Run: headless pygame with SDL's dummy video driver; simulated clock (each Clock.tick advances the game by its frame time, no real sleeping); random seed 0; keys injected as events and as key.get_pressed() state; no mouse input.
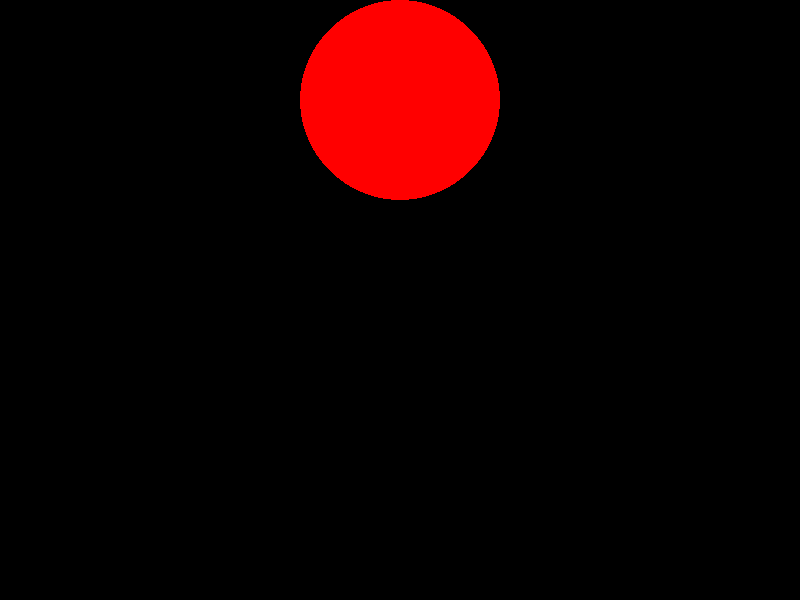
Frame 1 of 4 · flips 1–60 · no input
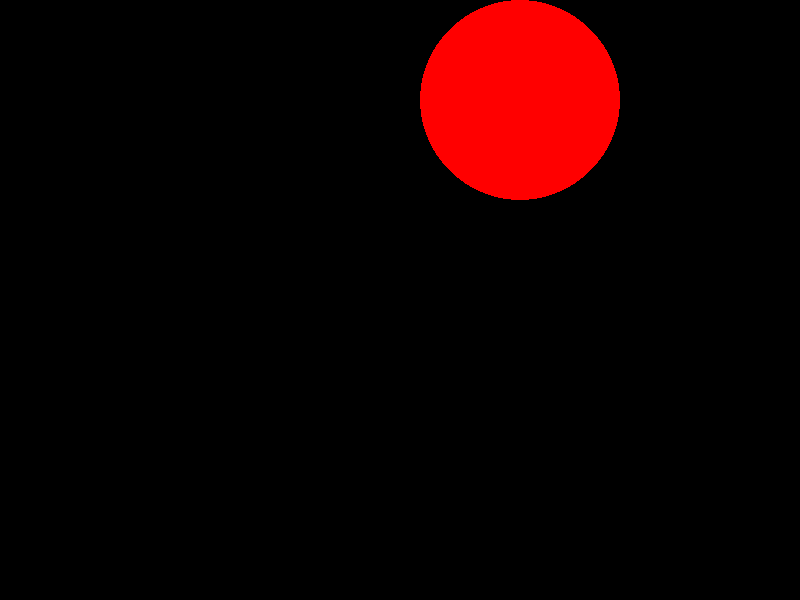
Frame 2 of 4 · flips 61–180 · tapped SPACE, RETURN · held RIGHT (→), D
Frame 3 of 4 · flips 181–300 · held DOWN (↓), S · screen unchanged from frame 2, image omitted
Frame 4 of 4 · flips 301–420 · held LEFT (←), A, UP (↑), W · screen same as frame 1, image omitted

The pygame program that drew these frames:

import pygame, sys
from pygame.locals import *

pygame.init()

WINDOW_WIDTH: int = 800
WINDOW_HEIGHT: int = 600

screen = pygame.display.set_mode((WINDOW_WIDTH, WINDOW_HEIGHT))

# space invader style character at bottom

player_x = WINDOW_WIDTH / 2


pygame.display.set_caption('Hello World!')

while True: # main game loop

  # events
  for event in pygame.event.get():
    if event.type == QUIT:
      pygame.quit()
      sys.exit()

  # key handling
  keys = pygame.key.get_pressed()
  if keys[K_LEFT]:
    player_x -= 1
  if keys[K_RIGHT]:
    player_x += 1

  if player_x < 0:
    player_x = 0

  if player_x >= WINDOW_WIDTH:
    player_x = WINDOW_WIDTH

  pygame.draw.rect(screen, (0, 0, 0), pygame.Rect(0, 0, WINDOW_WIDTH, WINDOW_HEIGHT))

  pygame.draw.circle(screen, "red", (player_x, 100), 100)

  pygame.display.update()
